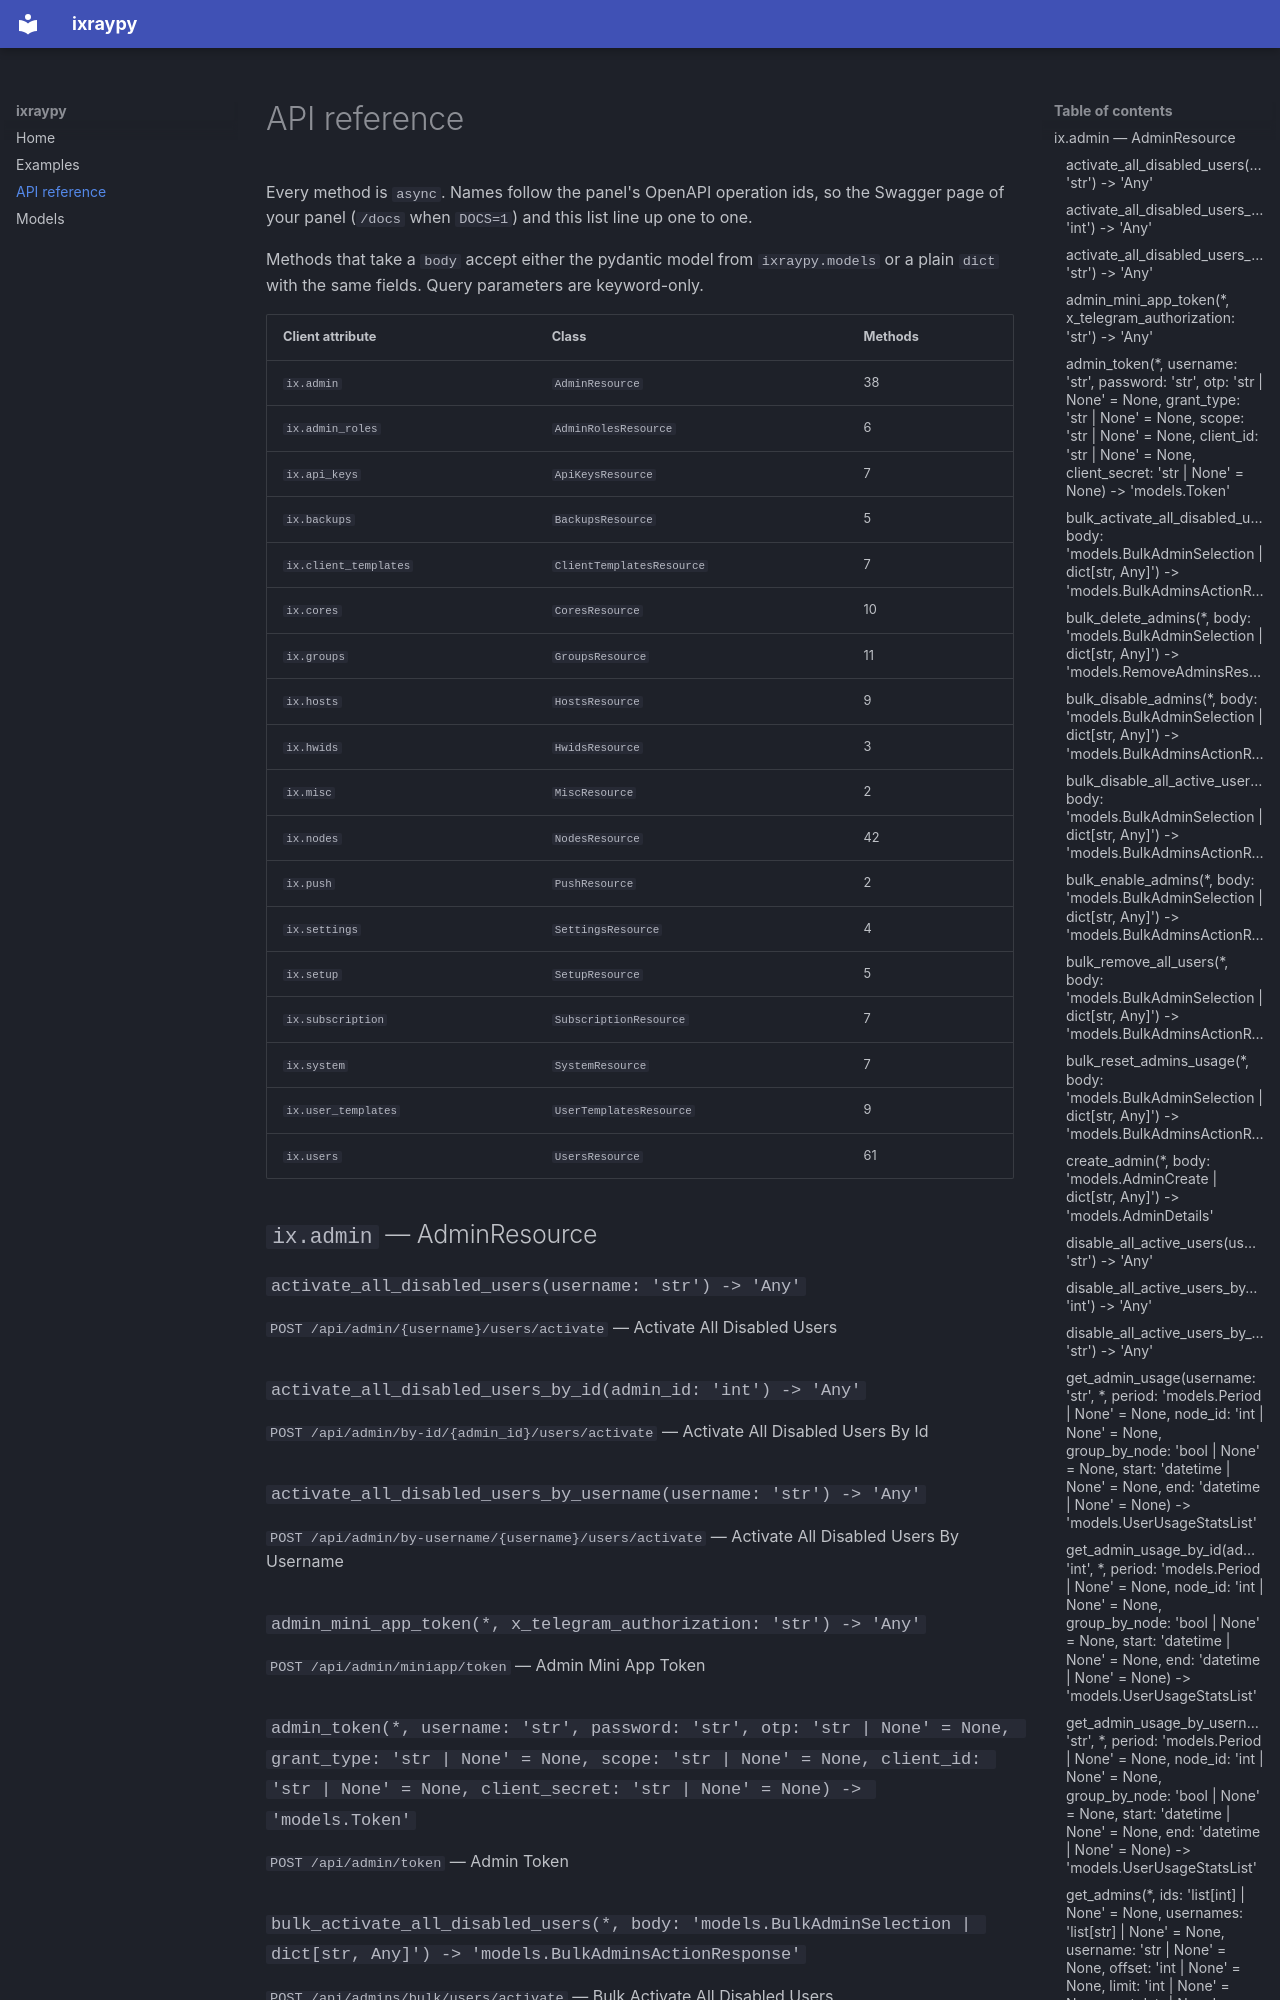

repository: sephrrr/iXRay-Py · page: reference/index.html · generator: mkdocs

# API reference

Every method is `async`. Names follow the panel's OpenAPI operation ids, so the
Swagger page of your panel (`/docs` when `DOCS=1`) and this list line up one to one.

Methods that take a `body` accept either the pydantic model from `ixraypy.models`
or a plain `dict` with the same fields. Query parameters are keyword-only.

| Client attribute | Class | Methods |
|---|---|---|
| `ix.admin` | `AdminResource` | 38 |
| `ix.admin_roles` | `AdminRolesResource` | 6 |
| `ix.api_keys` | `ApiKeysResource` | 7 |
| `ix.backups` | `BackupsResource` | 5 |
| `ix.client_templates` | `ClientTemplatesResource` | 7 |
| `ix.cores` | `CoresResource` | 10 |
| `ix.groups` | `GroupsResource` | 11 |
| `ix.hosts` | `HostsResource` | 9 |
| `ix.hwids` | `HwidsResource` | 3 |
| `ix.misc` | `MiscResource` | 2 |
| `ix.nodes` | `NodesResource` | 42 |
| `ix.push` | `PushResource` | 2 |
| `ix.settings` | `SettingsResource` | 4 |
| `ix.setup` | `SetupResource` | 5 |
| `ix.subscription` | `SubscriptionResource` | 7 |
| `ix.system` | `SystemResource` | 7 |
| `ix.user_templates` | `UserTemplatesResource` | 9 |
| `ix.users` | `UsersResource` | 61 |

## `ix.admin` — AdminResource

### `activate_all_disabled_users(username: 'str') -> 'Any'`

`POST /api/admin/{username}/users/activate` — Activate All Disabled Users

### `activate_all_disabled_users_by_id(admin_id: 'int') -> 'Any'`

`POST /api/admin/by-id/{admin_id}/users/activate` — Activate All Disabled Users By Id

### `activate_all_disabled_users_by_username(username: 'str') -> 'Any'`

`POST /api/admin/by-username/{username}/users/activate` — Activate All Disabled Users By Username

### `admin_mini_app_token(*, x_telegram_authorization: 'str') -> 'Any'`

`POST /api/admin/miniapp/token` — Admin Mini App Token

### `admin_token(*, username: 'str', password: 'str', otp: 'str | None' = None, grant_type: 'str | None' = None, scope: 'str | None' = None, client_id: 'str | None' = None, client_secret: 'str | None' = None) -> 'models.Token'`

`POST /api/admin/token` — Admin Token

### `bulk_activate_all_disabled_users(*, body: 'models.BulkAdminSelection | dict[str, Any]') -> 'models.BulkAdminsActionResponse'`

`POST /api/admins/bulk/users/activate` — Bulk Activate All Disabled Users

### `bulk_delete_admins(*, body: 'models.BulkAdminSelection | dict[str, Any]') -> 'models.RemoveAdminsResponse'`

`POST /api/admins/bulk/delete` — Bulk Delete Admins
